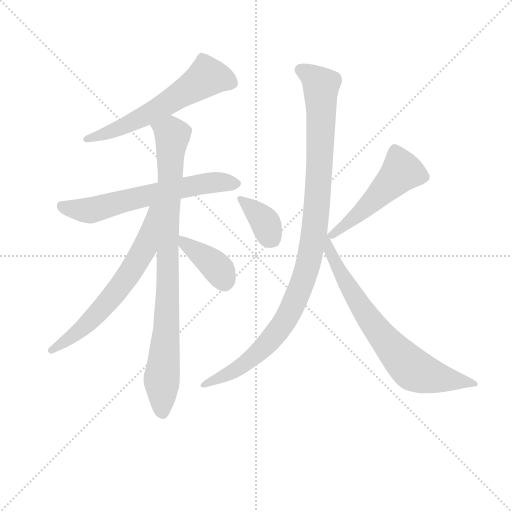
t = 0.00 s
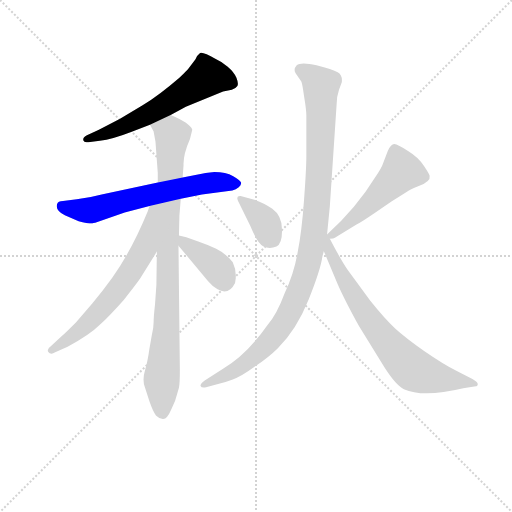
t = 1.46 s
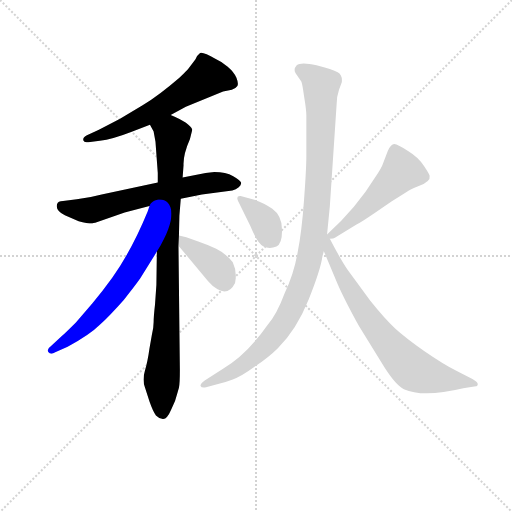
t = 2.92 s
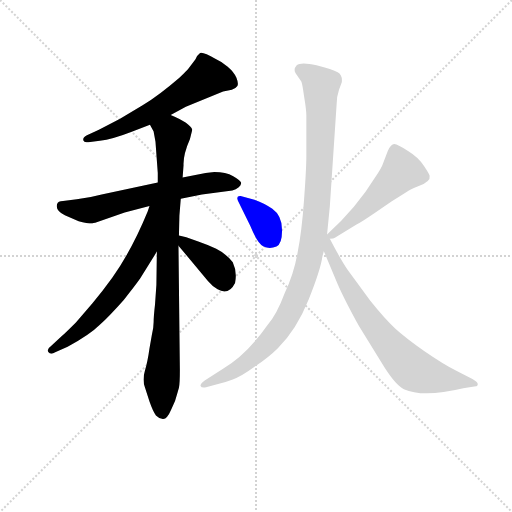
t = 4.38 s
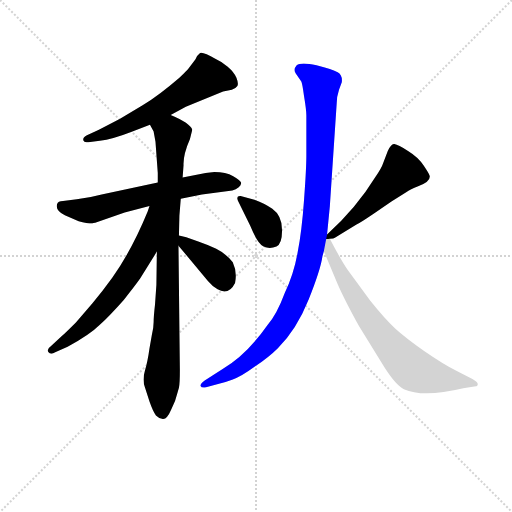
t = 5.84 s
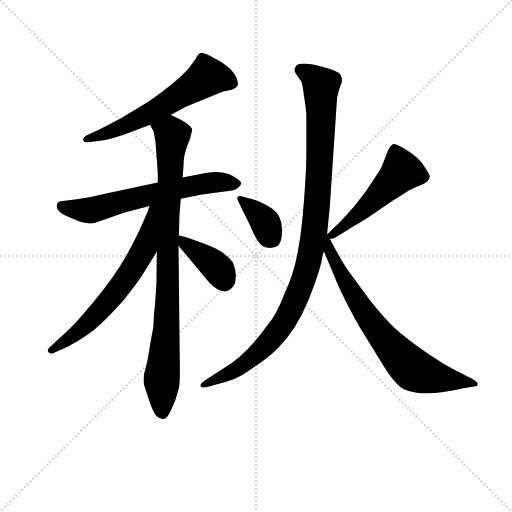
t = 7.30 s

The animated SVG that drew these frames (rendered in a browser with its animation timeline set to each time). Animation: 9 CSS @keyframes rules; one cycle of 7.30 s.

<svg version="1.1" viewBox="0 0 1024 1024" xmlns="http://www.w3.org/2000/svg">
  <g stroke="lightgray" stroke-dasharray="1,1" stroke-width="1" transform="scale(4, 4)">
    <line x1="0" y1="0" x2="256" y2="256"></line>
    <line x1="256" y1="0" x2="0" y2="256"></line>
    <line x1="128" y1="0" x2="128" y2="256"></line>
    <line x1="0" y1="128" x2="256" y2="128"></line>
  </g>
<g transform="scale(0.92, -0.92) translate(60, -900)">
   <style type="text/css">
    @keyframes keyframes0 {
      from {
       stroke: blue;
       stroke-dashoffset: 609;
       stroke-width: 128;
       }
       66% {
       animation-timing-function: step-end;
       stroke: blue;
       stroke-dashoffset: 0;
       stroke-width: 128;
       }
       to {
       stroke: black;
       stroke-width: 1024;
       }
       }
       #make-me-a-hanzi-animation-0 {
         animation: keyframes0 0.745605s both;
         animation-delay: 0.000000s;
         animation-timing-function: linear;
       }
    @keyframes keyframes1 {
      from {
       stroke: blue;
       stroke-dashoffset: 643;
       stroke-width: 128;
       }
       68% {
       animation-timing-function: step-end;
       stroke: blue;
       stroke-dashoffset: 0;
       stroke-width: 128;
       }
       to {
       stroke: black;
       stroke-width: 1024;
       }
       }
       #make-me-a-hanzi-animation-1 {
         animation: keyframes1 0.773275s both;
         animation-delay: 0.745605s;
         animation-timing-function: linear;
       }
    @keyframes keyframes2 {
      from {
       stroke: blue;
       stroke-dashoffset: 909;
       stroke-width: 128;
       }
       75% {
       animation-timing-function: step-end;
       stroke: blue;
       stroke-dashoffset: 0;
       stroke-width: 128;
       }
       to {
       stroke: black;
       stroke-width: 1024;
       }
       }
       #make-me-a-hanzi-animation-2 {
         animation: keyframes2 0.989746s both;
         animation-delay: 1.518880s;
         animation-timing-function: linear;
       }
    @keyframes keyframes3 {
      from {
       stroke: blue;
       stroke-dashoffset: 654;
       stroke-width: 128;
       }
       68% {
       animation-timing-function: step-end;
       stroke: blue;
       stroke-dashoffset: 0;
       stroke-width: 128;
       }
       to {
       stroke: black;
       stroke-width: 1024;
       }
       }
       #make-me-a-hanzi-animation-3 {
         animation: keyframes3 0.782227s both;
         animation-delay: 2.508626s;
         animation-timing-function: linear;
       }
    @keyframes keyframes4 {
      from {
       stroke: blue;
       stroke-dashoffset: 391;
       stroke-width: 128;
       }
       56% {
       animation-timing-function: step-end;
       stroke: blue;
       stroke-dashoffset: 0;
       stroke-width: 128;
       }
       to {
       stroke: black;
       stroke-width: 1024;
       }
       }
       #make-me-a-hanzi-animation-4 {
         animation: keyframes4 0.568197s both;
         animation-delay: 3.290853s;
         animation-timing-function: linear;
       }
    @keyframes keyframes5 {
      from {
       stroke: blue;
       stroke-dashoffset: 361;
       stroke-width: 128;
       }
       54% {
       animation-timing-function: step-end;
       stroke: blue;
       stroke-dashoffset: 0;
       stroke-width: 128;
       }
       to {
       stroke: black;
       stroke-width: 1024;
       }
       }
       #make-me-a-hanzi-animation-5 {
         animation: keyframes5 0.543783s both;
         animation-delay: 3.859049s;
         animation-timing-function: linear;
       }
    @keyframes keyframes6 {
      from {
       stroke: blue;
       stroke-dashoffset: 513;
       stroke-width: 128;
       }
       63% {
       animation-timing-function: step-end;
       stroke: blue;
       stroke-dashoffset: 0;
       stroke-width: 128;
       }
       to {
       stroke: black;
       stroke-width: 1024;
       }
       }
       #make-me-a-hanzi-animation-6 {
         animation: keyframes6 0.667480s both;
         animation-delay: 4.402832s;
         animation-timing-function: linear;
       }
    @keyframes keyframes7 {
      from {
       stroke: blue;
       stroke-dashoffset: 1063;
       stroke-width: 128;
       }
       78% {
       animation-timing-function: step-end;
       stroke: blue;
       stroke-dashoffset: 0;
       stroke-width: 128;
       }
       to {
       stroke: black;
       stroke-width: 1024;
       }
       }
       #make-me-a-hanzi-animation-7 {
         animation: keyframes7 1.115072s both;
         animation-delay: 5.070312s;
         animation-timing-function: linear;
       }
    @keyframes keyframes8 {
      from {
       stroke: blue;
       stroke-dashoffset: 742;
       stroke-width: 128;
       }
       71% {
       animation-timing-function: step-end;
       stroke: blue;
       stroke-dashoffset: 0;
       stroke-width: 128;
       }
       to {
       stroke: black;
       stroke-width: 1024;
       }
       }
       #make-me-a-hanzi-animation-8 {
         animation: keyframes8 0.853841s both;
         animation-delay: 6.185384s;
         animation-timing-function: linear;
       }
</style>
<path d="M 311.0 650.0 L 344.0 668.0 L 425.0 701.0 L 444.0 705.0 Q 453.0 708.0 456.0 713.0 Q 459.0 718.0 454.0 731.0 Q 449.0 743.0 435.0 755.0 Q 421.0 767.0 409.0 772.0 Q 381.0 788.0 375.0 785.0 Q 369.0 781.0 365.0 771.0 L 349.0 750.0 Q 347.0 747.0 330.0 731.0 Q 286.0 693.0 250.0 671.0 L 201.0 642.0 L 155.0 618.0 L 129.0 606.0 Q 120.0 602.0 121.0 595.0 Q 123.0 589.0 132.0 591.0 L 157.0 594.0 Q 184.0 597.0 225.0 613.0 L 266.0 629.0 L 311.0 650.0 Z" fill="lightgray"></path> 
<path d="M 283.0 503.0 L 161.0 477.0 Q 136.0 470.0 107.0 467.0 L 77.0 463.0 Q 66.0 463.0 64.0 456.0 Q 60.0 443.0 81.0 432.0 L 111.0 419.0 Q 129.0 414.0 141.0 414.0 Q 142.0 416.0 147.0 416.0 L 211.0 438.0 L 265.0 452.0 L 333.0 468.0 L 379.0 477.0 L 445.0 486.0 Q 453.0 488.0 459.0 493.0 Q 465.0 498.0 464.0 503.0 Q 463.0 508.0 447.0 517.0 Q 431.0 526.0 406.0 526.0 L 387.0 524.0 L 337.0 514.0 L 283.0 503.0 Z" fill="lightgray"></path> 
<path d="M 278.0 592.0 L 283.0 524.0 L 283.0 503.0 L 281.0 353.0 L 280.0 281.0 L 277.0 238.0 Q 274.0 212.0 274.0 200.0 Q 274.0 187.0 270.0 171.0 L 265.0 143.0 Q 261.0 114.0 255.0 94.0 Q 249.0 74.0 255.0 58.0 L 265.0 27.0 Q 273.0 4.0 279.0 -3.0 Q 286.0 -10.0 294.0 -11.0 Q 303.0 -12.0 312.0 9.0 Q 322.0 29.0 326.0 47.0 L 329.0 57.0 Q 331.0 65.0 331.0 96.0 L 328.0 366.0 L 329.0 388.0 L 330.0 431.0 L 333.0 468.0 L 337.0 514.0 L 339.0 541.0 Q 338.0 564.0 353.0 598.0 L 358.0 618.0 Q 354.0 632.0 311.0 650.0 C 284.0 663.0 254.0 656.0 266.0 629.0 L 274.0 614.0 Q 275.0 608.0 278.0 592.0 Z" fill="lightgray"></path> 
<path d="M 265.0 452.0 L 261.0 440.0 Q 227.0 357.0 184.0 296.0 Q 164.0 268.0 141.0 241.0 L 105.0 199.0 Q 81.0 175.0 75.0 170.0 L 51.0 148.0 Q 41.0 141.0 45.0 135.0 Q 50.0 128.0 60.0 134.0 L 87.0 146.0 Q 136.0 173.0 157.0 194.0 Q 179.0 214.0 209.0 248.0 Q 233.0 278.0 245.0 295.0 L 281.0 353.0 C 357.0 476.0 274.0 480.0 265.0 452.0 Z" fill="lightgray"></path> 
<path d="M 328.0 366.0 L 392.0 289.0 Q 401.0 278.0 413.0 271.0 Q 437.0 257.0 451.0 285.0 Q 456.0 309.0 446.0 330.0 Q 432.0 348.0 410.0 359.0 Q 389.0 369.0 371.0 375.0 L 345.0 384.0 L 329.0 388.0 C 305.0 394.0 309.0 389.0 328.0 366.0 Z" fill="lightgray"></path> 
<path d="M 457.0 464.0 L 484.0 409.0 Q 500.0 370.0 513.0 364.0 Q 526.0 358.0 541.0 364.0 Q 554.0 371.0 553.0 401.0 Q 553.0 431.0 532.0 446.0 Q 516.0 458.0 493.0 466.0 L 463.0 474.0 Q 453.0 475.0 457.0 464.0 Z" fill="lightgray"></path> 
<path d="M 657.0 381.0 Q 666.0 381.0 668.0 383.0 L 715.0 412.0 Q 722.0 415.0 753.0 436.0 L 791.0 462.0 L 823.0 482.0 Q 832.0 488.0 849.0 495.0 Q 877.0 505.0 874.0 518.0 Q 873.0 522.0 861.0 540.0 Q 850.0 558.0 827.0 572.0 Q 805.0 586.0 797.0 587.0 Q 790.0 587.0 783.0 572.0 L 772.0 543.0 Q 770.0 536.0 756.0 515.0 Q 715.0 448.0 651.0 390.0 C 639.0 379.0 639.0 379.0 657.0 381.0 Z" fill="lightgray"></path> 
<path d="M 651.0 390.0 L 657.0 451.0 L 672.0 676.0 Q 672.0 690.0 677.0 705.0 L 683.0 721.0 Q 685.0 737.0 674.0 743.0 Q 663.0 749.0 628.0 758.0 Q 594.0 766.0 585.0 758.0 Q 577.0 749.0 583.0 740.0 L 595.0 723.0 Q 597.0 720.0 601.0 691.0 Q 606.0 661.0 606.0 649.0 L 606.0 562.0 Q 606.0 534.0 601.0 466.0 Q 596.0 397.0 587.0 351.0 Q 579.0 305.0 559.0 263.0 Q 542.0 217.0 522.0 194.0 Q 475.0 127.0 424.0 98.0 L 385.0 73.0 Q 375.0 66.0 376.0 61.0 Q 378.0 56.0 388.0 58.0 L 410.0 64.0 Q 428.0 68.0 446.0 75.0 Q 464.0 81.0 494.0 103.0 Q 525.0 124.0 544.0 143.0 Q 585.0 184.0 611.0 249.0 Q 637.0 314.0 641.0 343.0 L 644.0 354.0 L 651.0 390.0 Z" fill="lightgray"></path> 
<path d="M 644.0 354.0 L 673.0 285.0 Q 687.0 252.0 721.0 190.0 L 776.0 101.0 Q 801.0 62.0 818.0 54.0 Q 860.0 35.0 947.0 56.0 L 971.0 60.0 Q 976.0 60.0 977.0 61.0 Q 983.0 67.0 967.0 76.0 L 932.0 94.0 Q 904.0 108.0 862.0 137.0 Q 821.0 166.0 799.0 186.0 Q 777.0 206.0 745.0 246.0 L 696.0 313.0 Q 682.0 333.0 657.0 381.0 C 643.0 408.0 624.0 401.0 644.0 354.0 Z" fill="lightgray"></path> 
      <clipPath id="make-me-a-hanzi-clip-0">
      <path d="M 311.0 650.0 L 344.0 668.0 L 425.0 701.0 L 444.0 705.0 Q 453.0 708.0 456.0 713.0 Q 459.0 718.0 454.0 731.0 Q 449.0 743.0 435.0 755.0 Q 421.0 767.0 409.0 772.0 Q 381.0 788.0 375.0 785.0 Q 369.0 781.0 365.0 771.0 L 349.0 750.0 Q 347.0 747.0 330.0 731.0 Q 286.0 693.0 250.0 671.0 L 201.0 642.0 L 155.0 618.0 L 129.0 606.0 Q 120.0 602.0 121.0 595.0 Q 123.0 589.0 132.0 591.0 L 157.0 594.0 Q 184.0 597.0 225.0 613.0 L 266.0 629.0 L 311.0 650.0 Z" fill="lightgray"></path>
      </clipPath>
      <path clip-path="url(#make-me-a-hanzi-clip-0)" d="M 444.0 718.0 L 421.0 730.0 L 390.0 733.0 L 251.0 646.0 L 172.0 610.0 L 128.0 598.0 " fill="none" id="make-me-a-hanzi-animation-0" stroke-dasharray="481 962" stroke-linecap="round"></path>

      <clipPath id="make-me-a-hanzi-clip-1">
      <path d="M 283.0 503.0 L 161.0 477.0 Q 136.0 470.0 107.0 467.0 L 77.0 463.0 Q 66.0 463.0 64.0 456.0 Q 60.0 443.0 81.0 432.0 L 111.0 419.0 Q 129.0 414.0 141.0 414.0 Q 142.0 416.0 147.0 416.0 L 211.0 438.0 L 265.0 452.0 L 333.0 468.0 L 379.0 477.0 L 445.0 486.0 Q 453.0 488.0 459.0 493.0 Q 465.0 498.0 464.0 503.0 Q 463.0 508.0 447.0 517.0 Q 431.0 526.0 406.0 526.0 L 387.0 524.0 L 337.0 514.0 L 283.0 503.0 Z" fill="lightgray"></path>
      </clipPath>
      <path clip-path="url(#make-me-a-hanzi-clip-1)" d="M 75.0 451.0 L 144.0 444.0 L 373.0 499.0 L 455.0 501.0 " fill="none" id="make-me-a-hanzi-animation-1" stroke-dasharray="515 1030" stroke-linecap="round"></path>

      <clipPath id="make-me-a-hanzi-clip-2">
      <path d="M 278.0 592.0 L 283.0 524.0 L 283.0 503.0 L 281.0 353.0 L 280.0 281.0 L 277.0 238.0 Q 274.0 212.0 274.0 200.0 Q 274.0 187.0 270.0 171.0 L 265.0 143.0 Q 261.0 114.0 255.0 94.0 Q 249.0 74.0 255.0 58.0 L 265.0 27.0 Q 273.0 4.0 279.0 -3.0 Q 286.0 -10.0 294.0 -11.0 Q 303.0 -12.0 312.0 9.0 Q 322.0 29.0 326.0 47.0 L 329.0 57.0 Q 331.0 65.0 331.0 96.0 L 328.0 366.0 L 329.0 388.0 L 330.0 431.0 L 333.0 468.0 L 337.0 514.0 L 339.0 541.0 Q 338.0 564.0 353.0 598.0 L 358.0 618.0 Q 354.0 632.0 311.0 650.0 C 284.0 663.0 254.0 656.0 266.0 629.0 L 274.0 614.0 Q 275.0 608.0 278.0 592.0 Z" fill="lightgray"></path>
      </clipPath>
      <path clip-path="url(#make-me-a-hanzi-clip-2)" d="M 273.0 628.0 L 311.0 611.0 L 315.0 604.0 L 305.0 420.0 L 302.0 183.0 L 292.0 80.0 L 294.0 1.0 " fill="none" id="make-me-a-hanzi-animation-2" stroke-dasharray="781 1562" stroke-linecap="round"></path>

      <clipPath id="make-me-a-hanzi-clip-3">
      <path d="M 265.0 452.0 L 261.0 440.0 Q 227.0 357.0 184.0 296.0 Q 164.0 268.0 141.0 241.0 L 105.0 199.0 Q 81.0 175.0 75.0 170.0 L 51.0 148.0 Q 41.0 141.0 45.0 135.0 Q 50.0 128.0 60.0 134.0 L 87.0 146.0 Q 136.0 173.0 157.0 194.0 Q 179.0 214.0 209.0 248.0 Q 233.0 278.0 245.0 295.0 L 281.0 353.0 C 357.0 476.0 274.0 480.0 265.0 452.0 Z" fill="lightgray"></path>
      </clipPath>
      <path clip-path="url(#make-me-a-hanzi-clip-3)" d="M 280.0 449.0 L 271.0 443.0 L 255.0 361.0 L 206.0 283.0 L 132.0 199.0 L 53.0 139.0 " fill="none" id="make-me-a-hanzi-animation-3" stroke-dasharray="526 1052" stroke-linecap="round"></path>

      <clipPath id="make-me-a-hanzi-clip-4">
      <path d="M 328.0 366.0 L 392.0 289.0 Q 401.0 278.0 413.0 271.0 Q 437.0 257.0 451.0 285.0 Q 456.0 309.0 446.0 330.0 Q 432.0 348.0 410.0 359.0 Q 389.0 369.0 371.0 375.0 L 345.0 384.0 L 329.0 388.0 C 305.0 394.0 309.0 389.0 328.0 366.0 Z" fill="lightgray"></path>
      </clipPath>
      <path clip-path="url(#make-me-a-hanzi-clip-4)" d="M 332.0 382.0 L 409.0 321.0 L 427.0 289.0 " fill="none" id="make-me-a-hanzi-animation-4" stroke-dasharray="263 526" stroke-linecap="round"></path>

      <clipPath id="make-me-a-hanzi-clip-5">
      <path d="M 457.0 464.0 L 484.0 409.0 Q 500.0 370.0 513.0 364.0 Q 526.0 358.0 541.0 364.0 Q 554.0 371.0 553.0 401.0 Q 553.0 431.0 532.0 446.0 Q 516.0 458.0 493.0 466.0 L 463.0 474.0 Q 453.0 475.0 457.0 464.0 Z" fill="lightgray"></path>
      </clipPath>
      <path clip-path="url(#make-me-a-hanzi-clip-5)" d="M 468.0 464.0 L 510.0 425.0 L 530.0 382.0 " fill="none" id="make-me-a-hanzi-animation-5" stroke-dasharray="233 466" stroke-linecap="round"></path>

      <clipPath id="make-me-a-hanzi-clip-6">
      <path d="M 657.0 381.0 Q 666.0 381.0 668.0 383.0 L 715.0 412.0 Q 722.0 415.0 753.0 436.0 L 791.0 462.0 L 823.0 482.0 Q 832.0 488.0 849.0 495.0 Q 877.0 505.0 874.0 518.0 Q 873.0 522.0 861.0 540.0 Q 850.0 558.0 827.0 572.0 Q 805.0 586.0 797.0 587.0 Q 790.0 587.0 783.0 572.0 L 772.0 543.0 Q 770.0 536.0 756.0 515.0 Q 715.0 448.0 651.0 390.0 C 639.0 379.0 639.0 379.0 657.0 381.0 Z" fill="lightgray"></path>
      </clipPath>
      <path clip-path="url(#make-me-a-hanzi-clip-6)" d="M 798.0 577.0 L 813.0 528.0 L 808.0 521.0 L 720.0 434.0 L 661.0 390.0 " fill="none" id="make-me-a-hanzi-animation-6" stroke-dasharray="385 770" stroke-linecap="round"></path>

      <clipPath id="make-me-a-hanzi-clip-7">
      <path d="M 651.0 390.0 L 657.0 451.0 L 672.0 676.0 Q 672.0 690.0 677.0 705.0 L 683.0 721.0 Q 685.0 737.0 674.0 743.0 Q 663.0 749.0 628.0 758.0 Q 594.0 766.0 585.0 758.0 Q 577.0 749.0 583.0 740.0 L 595.0 723.0 Q 597.0 720.0 601.0 691.0 Q 606.0 661.0 606.0 649.0 L 606.0 562.0 Q 606.0 534.0 601.0 466.0 Q 596.0 397.0 587.0 351.0 Q 579.0 305.0 559.0 263.0 Q 542.0 217.0 522.0 194.0 Q 475.0 127.0 424.0 98.0 L 385.0 73.0 Q 375.0 66.0 376.0 61.0 Q 378.0 56.0 388.0 58.0 L 410.0 64.0 Q 428.0 68.0 446.0 75.0 Q 464.0 81.0 494.0 103.0 Q 525.0 124.0 544.0 143.0 Q 585.0 184.0 611.0 249.0 Q 637.0 314.0 641.0 343.0 L 644.0 354.0 L 651.0 390.0 Z" fill="lightgray"></path>
      </clipPath>
      <path clip-path="url(#make-me-a-hanzi-clip-7)" d="M 594.0 748.0 L 614.0 738.0 L 638.0 714.0 L 630.0 460.0 L 618.0 365.0 L 602.0 299.0 L 571.0 223.0 L 532.0 165.0 L 463.0 103.0 L 383.0 65.0 " fill="none" id="make-me-a-hanzi-animation-7" stroke-dasharray="935 1870" stroke-linecap="round"></path>

      <clipPath id="make-me-a-hanzi-clip-8">
      <path d="M 644.0 354.0 L 673.0 285.0 Q 687.0 252.0 721.0 190.0 L 776.0 101.0 Q 801.0 62.0 818.0 54.0 Q 860.0 35.0 947.0 56.0 L 971.0 60.0 Q 976.0 60.0 977.0 61.0 Q 983.0 67.0 967.0 76.0 L 932.0 94.0 Q 904.0 108.0 862.0 137.0 Q 821.0 166.0 799.0 186.0 Q 777.0 206.0 745.0 246.0 L 696.0 313.0 Q 682.0 333.0 657.0 381.0 C 643.0 408.0 624.0 401.0 644.0 354.0 Z" fill="lightgray"></path>
      </clipPath>
      <path clip-path="url(#make-me-a-hanzi-clip-8)" d="M 651.0 384.0 L 664.0 338.0 L 719.0 241.0 L 757.0 186.0 L 817.0 116.0 L 839.0 96.0 L 860.0 87.0 L 973.0 65.0 " fill="none" id="make-me-a-hanzi-animation-8" stroke-dasharray="614 1228" stroke-linecap="round"></path>

</g>
</svg>
